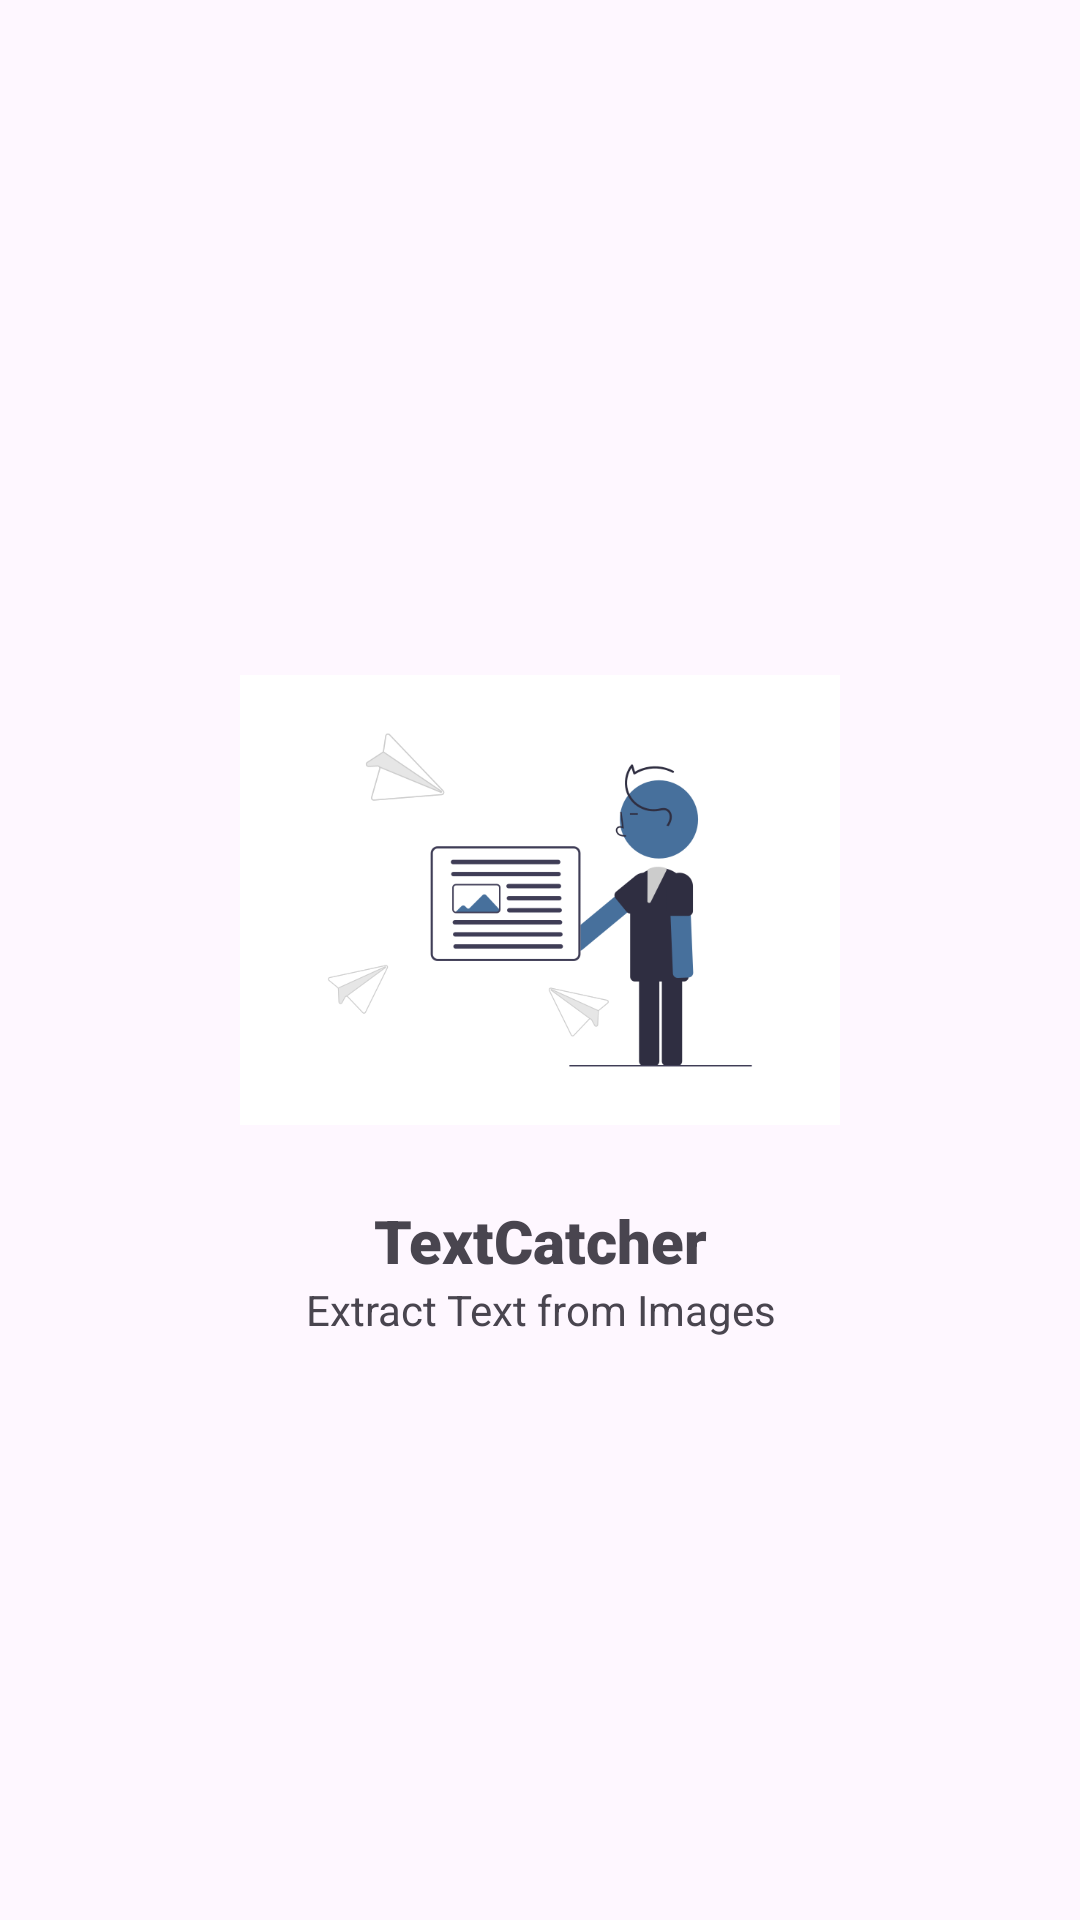

Produce the Android XML layout that renders to this screen, including the resource entries it uses.
<!-- AndroidManifest.xml: application theme Theme.TextCatcher -->
<!-- res/layout/activity_opening2.xml -->
<?xml version="1.0" encoding="utf-8"?>
<LinearLayout xmlns:android="http://schemas.android.com/apk/res/android"
    xmlns:app="http://schemas.android.com/apk/res-auto"
    xmlns:tools="http://schemas.android.com/tools"
    android:id="@+id/main"
    android:layout_width="match_parent"
    android:orientation="vertical"
    android:layout_height="match_parent"
    tools:context=".Opening">


    <ImageView
        android:id="@+id/imageView"
        android:layout_width="200dp"
        android:layout_gravity="center"
        android:layout_marginTop="200dp"
        android:layout_height="200dp"
        app:srcCompat="@drawable/logo" />

    <TextView
        android:id="@+id/textView"
        android:layout_width="match_parent"
        android:layout_height="wrap_content"
        android:fontFamily="sans-serif-black"
        android:layout_gravity="center"
        android:textSize="20dp"
        android:gravity="center"
        android:text="TextCatcher" />

    <TextView
        android:id="@+id/textView2"
        android:layout_width="match_parent"
        android:layout_gravity="center"
        android:gravity="center"
        android:layout_height="wrap_content"
        android:text="Extract Text from Images" />
</LinearLayout>
<!-- resources referenced by this layout -->
<resources>
  <!-- drawable logo: png bitmap (drawable, 23248 bytes) -->
  <style name="Theme.TextCatcher" parent="Base.Theme.TextCatcher" />
  <style name="Base.Theme.TextCatcher" parent="Theme.Material3.DayNight.NoActionBar">
          
          
      </style>
</resources>
